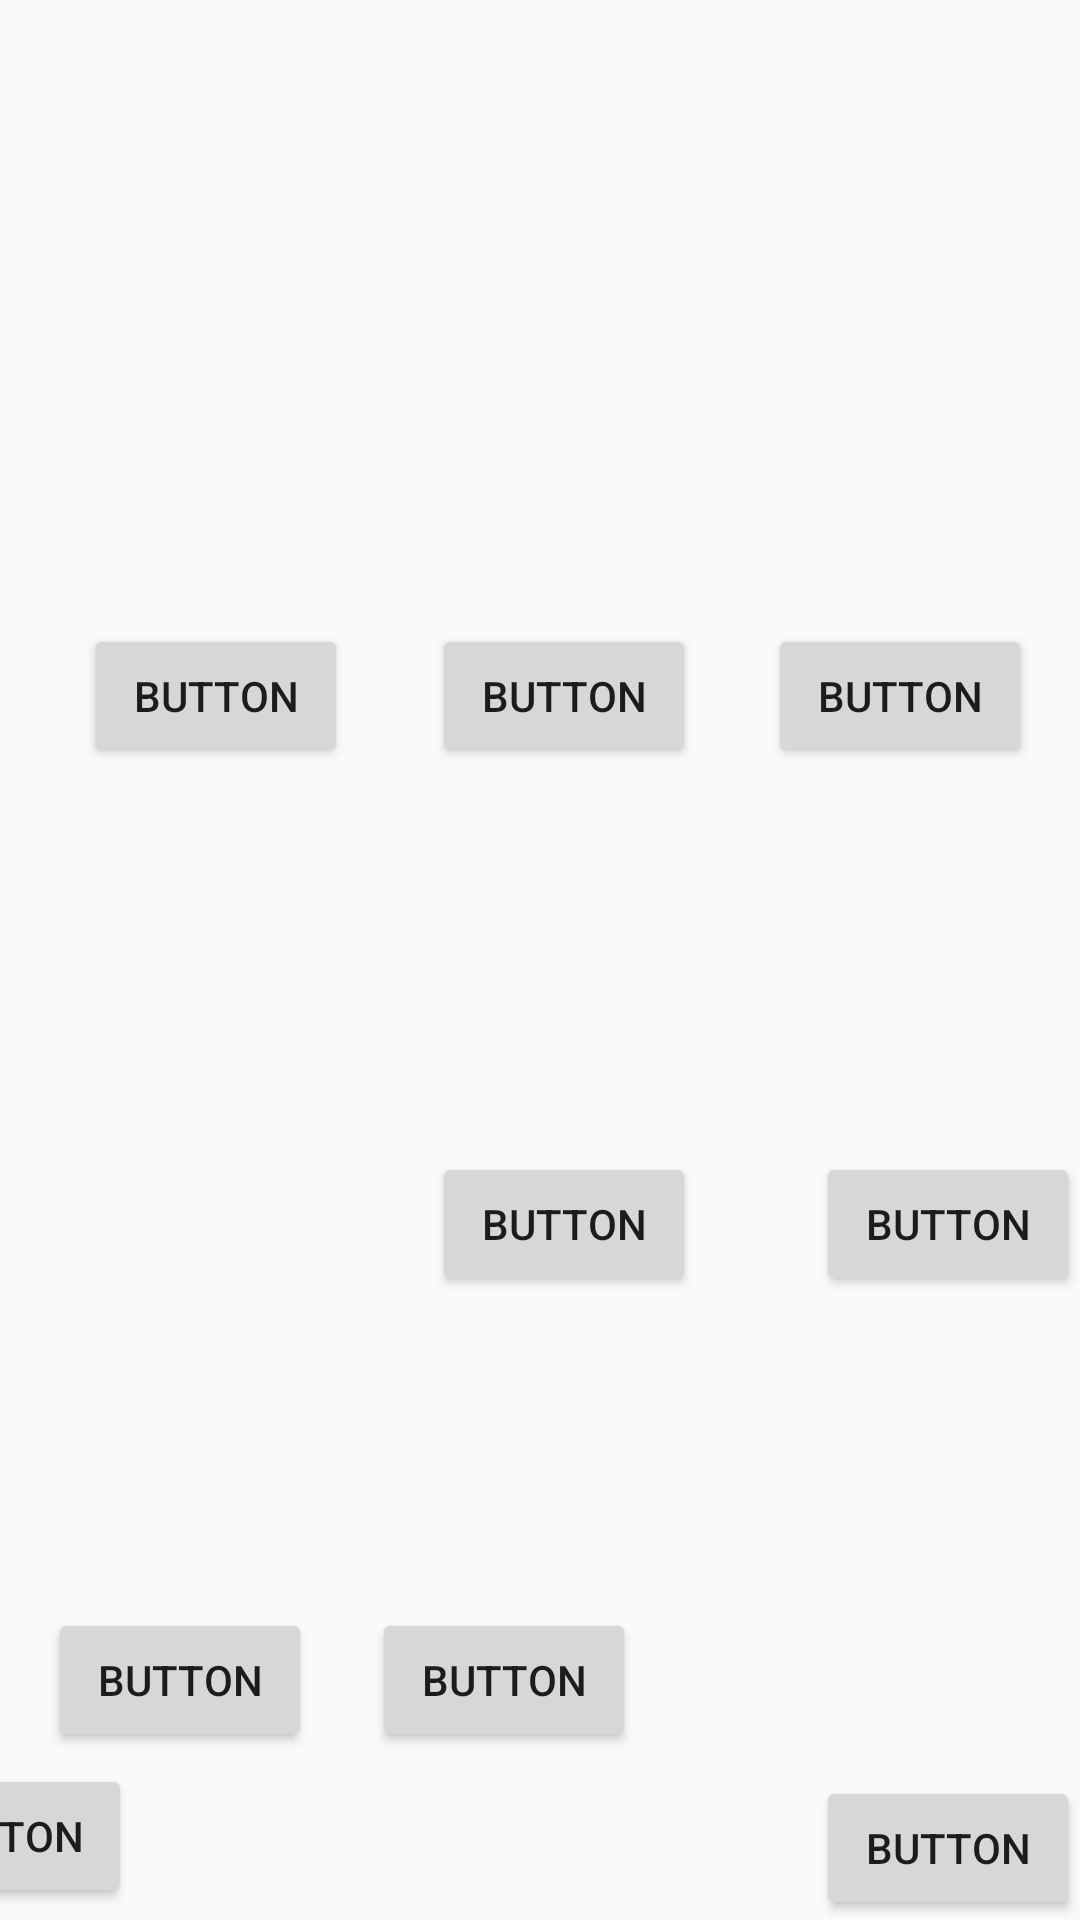

This screen was rendered from an Android layout file. Write that file and the resources it references.
<!-- AndroidManifest.xml: application theme Theme.Maleku -->
<!-- res/layout/h6p3.xml -->
<?xml version="1.0" encoding="utf-8"?>
<android.support.constraint.ConstraintLayout xmlns:android="http://schemas.android.com/apk/res/android"
    xmlns:app="http://schemas.android.com/apk/res-auto"
    xmlns:tools="http://schemas.android.com/tools"
android:layout_width="match_parent"
    android:layout_height="match_parent"
    android:background="@drawable/novela_grafica_ec408_imprimir_12x18_2_compressed_pages_to_jpg_0061"
    tools:context
    =".Chapter6Part3">

    <Button
        android:id="@+id/returnBtn53"
        android:layout_width="wrap_content"
        android:layout_height="wrap_content"
        android:layout_marginEnd="316dp"
        android:layout_marginBottom="4dp"
        android:onClick="goPrevious"
        android:text="Button"
        app:layout_constraintBottom_toBottomOf="parent"
        app:layout_constraintEnd_toEndOf="parent" />

    <Button
        android:id="@+id/goH1P2"
        android:layout_width="wrap_content"
        android:layout_height="wrap_content"
        android:onClick="go_h6p4"
        android:text="Button"
        app:layout_constraintBottom_toBottomOf="parent"
        app:layout_constraintEnd_toEndOf="parent" />

    <Button
        android:id="@+id/button116"
        android:layout_width="wrap_content"
        android:layout_height="wrap_content"
        android:layout_marginStart="144dp"
        android:layout_marginTop="384dp"
        android:onClick="audio3_1"
        android:text="Button"
        app:layout_constraintStart_toStartOf="parent"
        app:layout_constraintTop_toTopOf="parent" />

    <Button
        android:id="@+id/button117"
        android:layout_width="wrap_content"
        android:layout_height="wrap_content"
        android:layout_marginStart="28dp"
        android:layout_marginTop="208dp"
        android:onClick="audio2_1"
        android:text="Button"
        app:layout_constraintStart_toStartOf="parent"
        app:layout_constraintTop_toTopOf="parent" />

    <Button
        android:id="@+id/button118"
        android:layout_width="wrap_content"
        android:layout_height="wrap_content"
        android:layout_marginStart="40dp"
        android:layout_marginTop="384dp"
        android:onClick="audio3_2"
        android:text="Button"
        app:layout_constraintStart_toEndOf="@+id/button116"
        app:layout_constraintTop_toTopOf="parent" />

    <Button
        android:id="@+id/button119"
        android:layout_width="wrap_content"
        android:layout_height="wrap_content"
        android:layout_marginStart="16dp"
        android:layout_marginBottom="56dp"
        android:onClick="audio4_1"
        android:text="Button"
        app:layout_constraintBottom_toBottomOf="parent"
        app:layout_constraintStart_toStartOf="parent" />

    <Button
        android:id="@+id/button186"
        android:layout_width="wrap_content"
        android:layout_height="wrap_content"
        android:layout_marginStart="28dp"
        android:layout_marginTop="208dp"
        android:onClick="audio2_2"
        android:text="Button"
        app:layout_constraintStart_toEndOf="@+id/button117"
        app:layout_constraintTop_toTopOf="parent" />

    <Button
        android:id="@+id/button187"
        android:layout_width="wrap_content"
        android:layout_height="wrap_content"
        android:layout_marginStart="24dp"
        android:layout_marginTop="208dp"
        android:onClick="audio2_3"
        android:text="Button"
        app:layout_constraintStart_toEndOf="@+id/button186"
        app:layout_constraintTop_toTopOf="parent" />

    <Button
        android:id="@+id/button188"
        android:layout_width="wrap_content"
        android:layout_height="wrap_content"
        android:layout_marginStart="20dp"
        android:layout_marginBottom="56dp"
        android:onClick="audio4_2"
        android:text="Button"
        app:layout_constraintBottom_toBottomOf="parent"
        app:layout_constraintStart_toEndOf="@+id/button119" />

</android.support.constraint.ConstraintLayout>
<!-- resources referenced by this layout -->
<resources>
  <style name="Theme.Maleku" parent="Theme.AppCompat.Light.DarkActionBar">
          
          <item name="colorPrimary">@color/black</item>
          <item name="colorPrimaryDark">@color/black</item>
          <item name="colorAccent">@color/teal_200</item>
          
      </style>
  <!-- not gathered from this repository: default colours our renderer supplied (Android Studio template values) -->
  <color name="teal_200">#FF03DAC5</color>
  <color name="black">#FF000000</color>
</resources>
